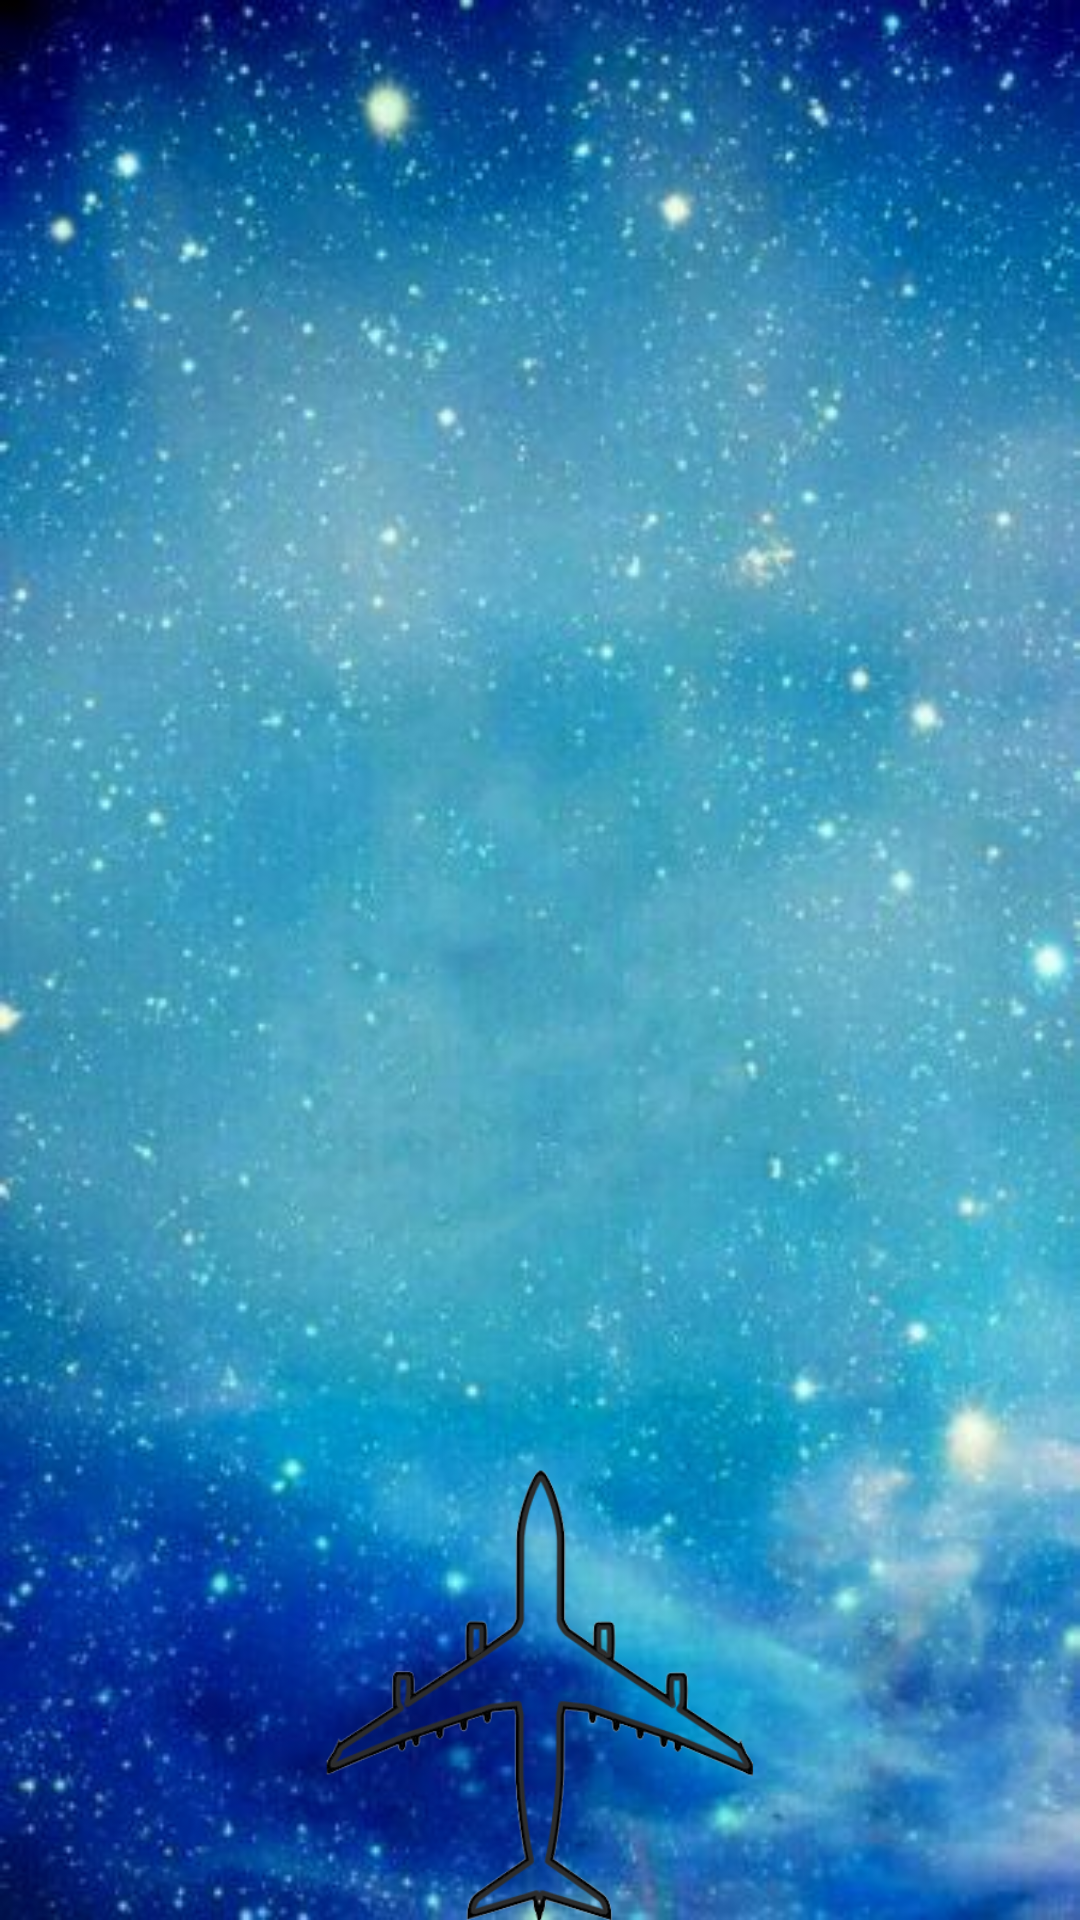

Write the Android layout XML for this screen, with the resource values it uses.
<!-- AndroidManifest.xml: application theme Theme.ForGame -->
<!-- res/layout/activity_game.xml -->
<?xml version="1.0" encoding="utf-8"?>
<RelativeLayout
    xmlns:android="http://schemas.android.com/apk/res/android"
    android:id="@+id/main_container"
    android:layout_width="match_parent"
    android:layout_height="match_parent"
    android:gravity="center"
    >

        <View
            android:id="@+id/v_bg"
            android:layout_width="match_parent"
            android:layout_height="match_parent"
            android:background="@drawable/ic_game_back"
            android:gravity="center_horizontal"
            >

        </View>

        <ImageView
            android:id="@+id/iv_health"
            android:layout_width="wrap_content"
            android:layout_height="wrap_content"
            android:background="@drawable/ic_health_value"
            android:visibility="invisible"
            android:layout_alignParentTop="true"
            android:gravity="center_horizontal"
            >
        </ImageView>
        <ImageView
            android:id="@+id/iv_attacker"
            android:layout_width="wrap_content"
            android:layout_height="wrap_content"
            android:background="@drawable/ic_attacker"
            android:visibility="invisible"
            android:layout_alignParentTop="true"
            android:gravity="center_horizontal">
        </ImageView>

        <ImageView
            android:id="@+id/iv_gun"
            android:layout_width="200dp"
            android:layout_height="150dp"
            android:src="@drawable/ic_gun"
            android:scaleType="fitCenter"
            android:layout_alignParentBottom="true"
            android:layout_centerInParent="true"
            />

</RelativeLayout>
<!-- resources referenced by this layout -->
<resources>
  <!-- drawable ic_attacker: jpg bitmap (drawable-xxhdpi, 17347 bytes) -->
  <!-- drawable ic_game_back: jpg bitmap (drawable-xxhdpi, 40576 bytes) -->
  <!-- drawable ic_gun: png bitmap (drawable-xxhdpi, 55199 bytes) -->
  <!-- drawable ic_health_value: png bitmap (drawable-xxhdpi, 1446 bytes) -->
  <style name="Theme.ForGame" parent="Theme.MaterialComponents.DayNight.NoActionBar">
          
          <item name="colorPrimary">@color/purple_500</item>
          <item name="colorPrimaryVariant">@color/purple_700</item>
          <item name="colorOnPrimary">@color/white</item>
          
          <item name="colorSecondary">@color/teal_200</item>
          <item name="colorSecondaryVariant">@color/teal_700</item>
          <item name="colorOnSecondary">@color/black</item>
          
          <item name="android:statusBarColor" tools:targetApi="l">?attr/colorPrimaryVariant</item>
          
      </style>
  <!-- not gathered from this repository: default colours our renderer supplied (Android Studio template values) -->
  <color name="purple_500">#FF6200EE</color>
  <color name="purple_700">#FF3700B3</color>
  <color name="teal_200">#FF03DAC5</color>
  <color name="teal_700">#FF018786</color>
  <color name="black">#FF000000</color>
  <color name="white">#FFFFFFFF</color>
</resources>
